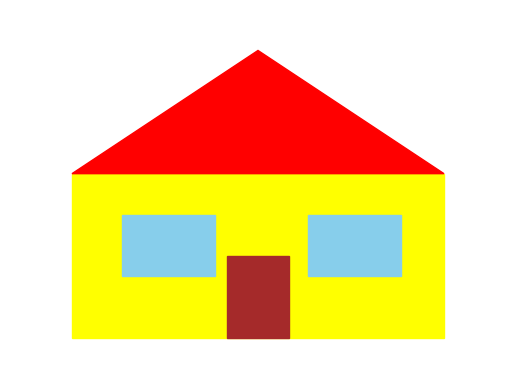

Recreate this plot in Python.

import matplotlib.pyplot as plt

# Create the figure and axes
fig, ax = plt.subplots()

# Draw the walls
ax.add_patch(plt.Rectangle((0, 0), 6, 4, color='yellow'))

# Draw the roof
roof_points = [(0, 4), (3, 7), (6, 4)]
ax.add_patch(plt.Polygon(roof_points, color='red'))

# Draw the door
ax.add_patch(plt.Rectangle((2.5, 0), 1, 2, color='brown'))

# Draw the windows
ax.add_patch(plt.Rectangle((0.8, 1.5), 1.5, 1.5, color='skyblue'))
ax.add_patch(plt.Rectangle((3.8, 1.5), 1.5, 1.5, color='skyblue'))

# Set plot limits
ax.set_xlim(-1, 7)
ax.set_ylim(-1, 8)

# Remove ticks and labels
ax.set_xticks([])
ax.set_yticks([])
ax.axis('off')

# Show the plot
plt.show()
